Run: headless pygame with SDL's dummy video driver; simulated clock (each Clock.tick advances the game by its frame time, no real sleeping); random seed 0; keys injected as events and as key.get_pressed() state; no mouse input.
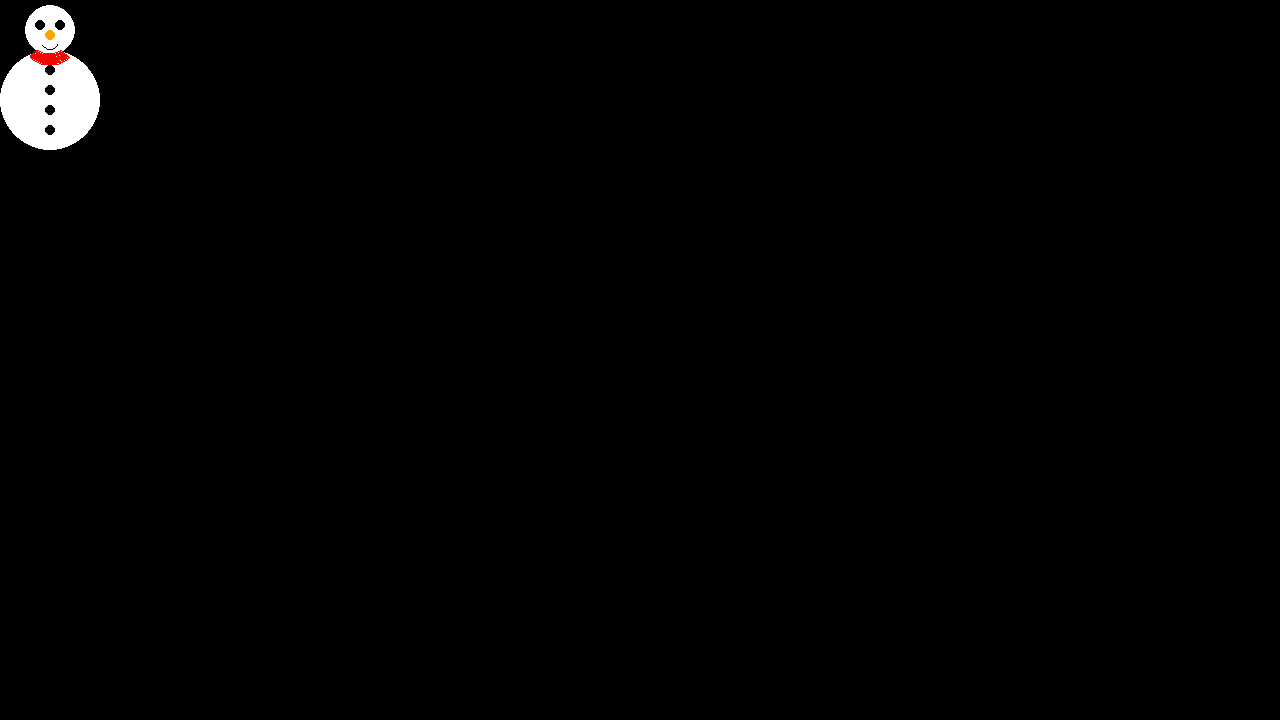
Frame 1 of 4 · flips 1–60 · no input
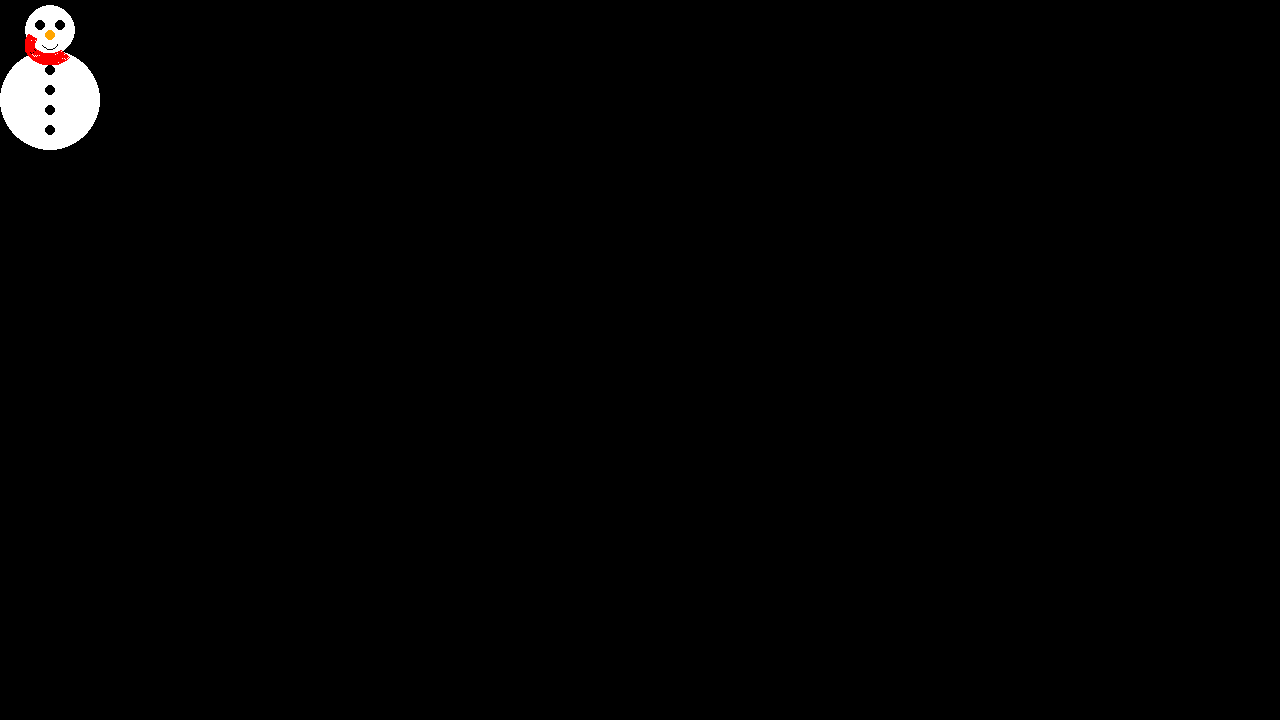
Frame 2 of 4 · flips 61–180 · tapped SPACE, RETURN · held RIGHT (→), D
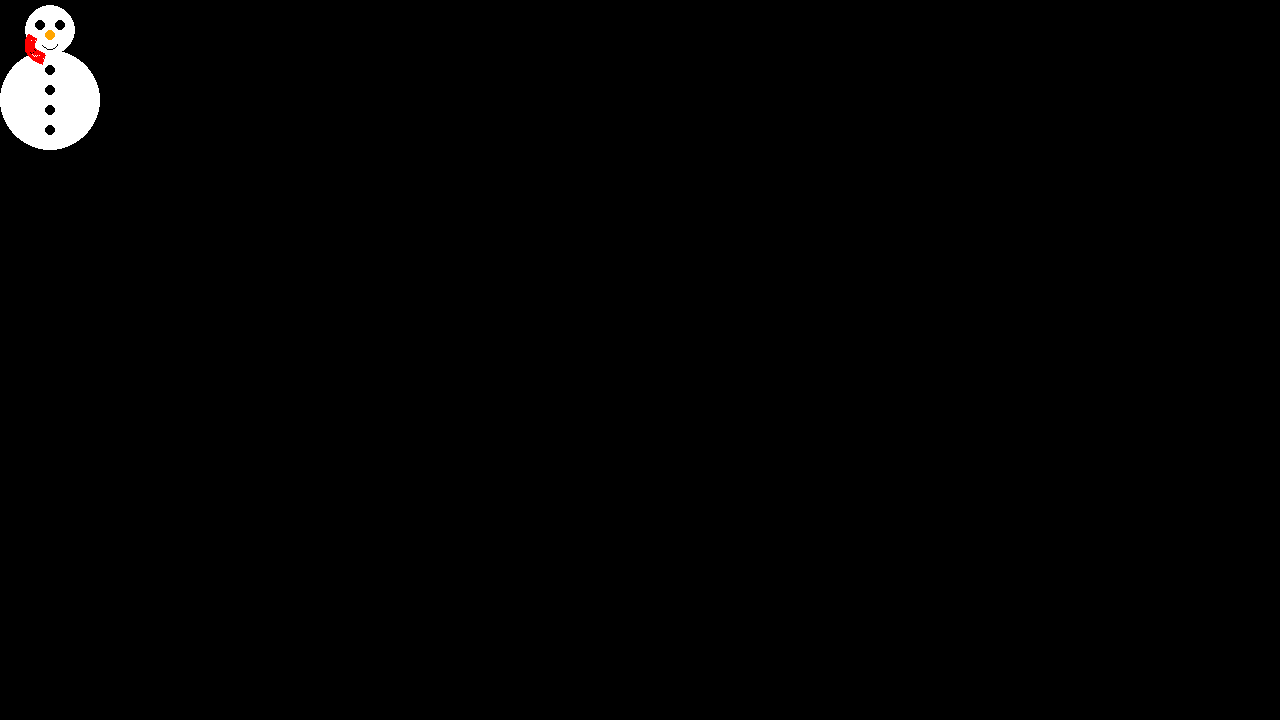
Frame 3 of 4 · flips 181–300 · held DOWN (↓), S
Frame 4 of 4 · flips 301–420 · held LEFT (←), A, UP (↑), W · screen same as frame 1, image omitted

The pygame program that drew these frames:

import pygame as p
p.init()
background = p.display.set_mode([1280,720])
p.draw.arc(background,(255,255,255),(0,0,1280,720),0,0)
p.display.flip()
xc = 0
x = 3.8
y = 5.6
yc = 0
clock = p.time.Clock()
while True:
    for event in p.event.get():
        if event.type == p.KEYDOWN:
            if event.key == p.K_ESCAPE:
                p.display.quit()
                raise SystemExit
            if event.key == p.K_LEFT:
                xc = 0.01
                print(x)
            if event.key == p.K_RIGHT:
                xc = -0.01
                print(x)
            if event.key == p.K_UP:
                yc = 0.01
                print(y)
            if event.key == p.K_DOWN:
                yc = -0.01
                print(y)
        if event.type == p.KEYUP:
            if event.key == p.K_LEFT:
                xc = 0
                print(x)
            if event.key == p.K_RIGHT:
                xc = 0
                print(x)
            if event.key == p.K_UP:
                yc = 0
                print(y)
            if event.key == p.K_DOWN:
                yc = 0
                print(y)
    clock.tick(60)
    x = x + xc
    y = y + yc
    background.fill([0,0,0])
    p.draw.circle(background,(255,255,255),(50,100),50)
    p.draw.circle(background,(255,255,255),(50,30),25)
    p.draw.circle(background,(0,0,0),(40,25),5)
    p.draw.circle(background,(0,0,0),(60,25),5)
    p.draw.circle(background,(0,0,0),(50,70),5)
    p.draw.circle(background,(0,0,0),(50,90),5)
    p.draw.circle(background,(0,0,0),(50,110),5)
    p.draw.circle(background,(0,0,0),(50,130),5)
    p.draw.circle(background,(255,165,0),(50,35),5)
    p.draw.arc(background,(0,0,0),(40,20,20,30),3.9,5.6)
    p.draw.arc(background,(255,0,0),(25,25,50,40),x,y,10)
    p.display.flip()
